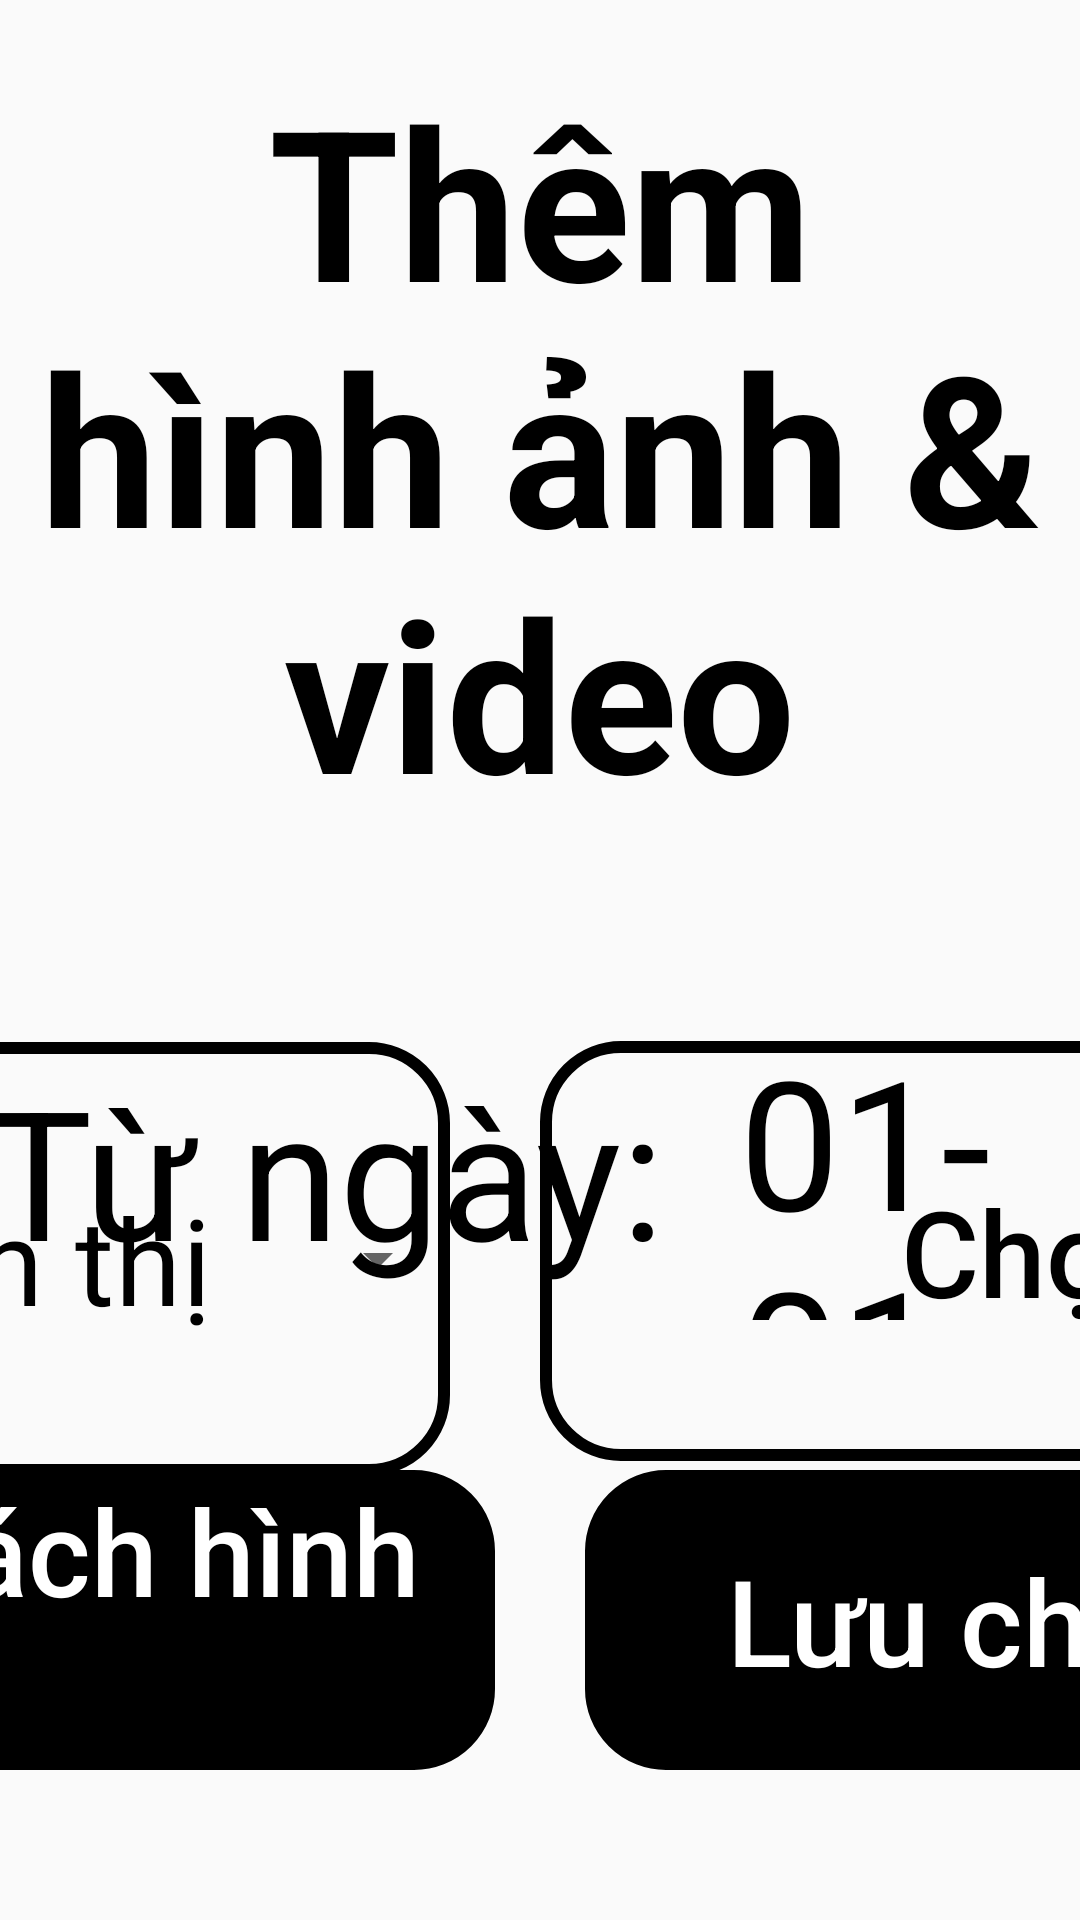

This screen was rendered from an Android layout file. Write that file and the resources it references.
<!-- AndroidManifest.xml: application theme Theme.AppCompat.Light.NoActionBar -->
<!-- res/layout/activity_upload_images.xml -->
<?xml version="1.0" encoding="utf-8"?>
<androidx.constraintlayout.widget.ConstraintLayout xmlns:android="http://schemas.android.com/apk/res/android"
    xmlns:app="http://schemas.android.com/apk/res-auto"
    xmlns:tools="http://schemas.android.com/tools"
    android:layout_width="match_parent"
    android:layout_height="match_parent"
    android:layout_gravity="center"
    android:theme="@style/Theme.MaterialComponents.Light"
    tools:context="admin_Settings.schedule_foods.galleryGet.upload_Images"
    android:id="@+id/main">

    <TextView
        android:id="@+id/mainPage"
        app:layout_constraintTop_toTopOf="parent"
        android:layout_marginTop="20dp"
        android:layout_width="match_parent"
        android:layout_height="wrap_content"
        android:text="Thêm hình ảnh &amp; video"
        android:gravity="center"
        android:textSize="70sp"
        android:textColor="@color/black"
        android:textStyle="bold"
        />
    <com.google.android.material.textfield.TextInputLayout
        android:id="@+id/spinnerGroup"
        android:layout_width="match_parent"
        android:layout_height="200dp"
        android:layout_marginTop="40dp"
        android:gravity="center"
        app:layout_constraintTop_toBottomOf="@id/mainPage"
        >
        <LinearLayout
            android:layout_width="match_parent"
            android:layout_height="match_parent"
            android:gravity="center">

            <com.google.android.material.textfield.TextInputLayout
                android:id="@+id/typePage"
                android:layout_width="500dp"
                android:layout_height="150dp"
                android:layout_marginEnd="30dp"
                app:boxCornerRadiusBottomEnd="20dp"
                app:boxCornerRadiusBottomStart="20dp"
                app:boxCornerRadiusTopEnd="20dp"
                app:boxCornerRadiusTopStart="20dp"
                style="@style/Widget.MaterialComponents.TextInputLayout.OutlinedBox.ExposedDropdownMenu">

                <AutoCompleteTextView
                    android:id="@+id/autoCompleteTextView"
                    android:layout_width="match_parent"
                    android:layout_height="match_parent"
                    android:gravity="center"
                    android:background="@drawable/round_coner"
                    android:layout_weight="1"
                    android:inputType="none"
                    android:text="Chọn trang hiển thị"
                    android:textSize="40sp"
                    android:textColor="@color/black"
                    android:focusable="false"
                    tools:ignore="Choose type of Event" />
            </com.google.android.material.textfield.TextInputLayout>

            <androidx.appcompat.widget.AppCompatButton
                android:id="@+id/pickDatetime"
                android:layout_width="500dp"
                android:layout_height="140dp"
                android:layout_marginEnd="30dp"
                android:background="@drawable/round_coner"
                android:text="Chọn thời gian"

                android:textAllCaps="false"
                android:textColor="@color/black"
                android:textSize="40sp"
                android:textStyle="normal" />
        </LinearLayout>
    </com.google.android.material.textfield.TextInputLayout>

    <LinearLayout
        android:id="@+id/imagesGroup"
        android:layout_width="match_parent"
        android:layout_height="wrap_content"
        android:layout_marginTop="64dp"
        android:gravity="center"
        android:orientation="horizontal"
        android:padding="30dp"
        app:layout_constraintTop_toBottomOf="@id/spinnerGroup"
        tools:layout_editor_absoluteX="-16dp">

        <androidx.recyclerview.widget.RecyclerView
            android:id="@+id/recyclerViewImages"
            android:layout_width="match_parent"
            android:layout_height="650dp" />

    </LinearLayout>

    <LinearLayout
        android:id="@+id/dateTimegroup"
        android:layout_width="match_parent"
        android:layout_height="100dp"
        android:gravity="center"
        app:layout_constraintBottom_toTopOf="@+id/btnGroup"
        tools:layout_editor_absoluteX="0dp">

        <androidx.appcompat.widget.AppCompatTextView
            android:layout_width="wrap_content"
            android:layout_height="match_parent"
            android:layout_marginEnd="10dp"
            android:gravity="center"
            android:text="Từ ngày:"
            android:textColor="@color/Black"
            android:textSize="60sp" />

        <androidx.appcompat.widget.AppCompatTextView
            android:id="@+id/startTimeTxt"
            android:layout_width="wrap_content"
            android:layout_height="match_parent"
            android:layout_marginEnd="10dp"
            android:gravity="center"
            android:text="01-01-1111"
            android:textColor="@color/Black"
            android:textSize="60sp" />

        <androidx.appcompat.widget.AppCompatTextView
            android:layout_width="wrap_content"
            android:layout_height="match_parent"
            android:layout_marginEnd="10dp"
            android:gravity="center"
            android:text="đến ngày"
            android:textColor="@color/Black"
            android:textSize="60sp" />

        <androidx.appcompat.widget.AppCompatTextView
            android:id="@+id/endTimeTxt"
            android:layout_width="wrap_content"
            android:layout_height="match_parent"
            android:gravity="center"
            android:text="02-02-2222"
            android:textColor="@color/Black"
            android:textSize="60sp" />
    </LinearLayout>

    <LinearLayout
        android:id="@+id/btnGroup"
        android:layout_width="match_parent"
        android:layout_height="200dp"
        android:gravity="center"
        app:layout_constraintBottom_toBottomOf="parent">

        <androidx.appcompat.widget.AppCompatButton
            android:id="@+id/openGallary"
            android:layout_width="400dp"
            android:layout_height="100dp"
            android:layout_marginEnd="30dp"
            android:background="@drawable/round_coner"
            android:backgroundTint="@color/Black"
            android:text="Chọn hình"
            android:textAllCaps="false"
            android:textColor="@color/white"
            android:textSize="40sp"
            android:textStyle="normal" />

        <androidx.appcompat.widget.AppCompatButton
            android:id="@+id/saveType"
            android:layout_width="400dp"
            android:layout_height="100dp"
            android:background="@drawable/round_coner"
            android:backgroundTint="@color/Black"
            android:text="Lưu danh sách hình ảnh"
            android:textAllCaps="false"
            android:textColor="@color/white"
            android:textSize="40sp"
            android:textStyle="normal" />

        <androidx.appcompat.widget.AppCompatButton
            android:id="@+id/saveEvent"
            android:layout_width="400dp"
            android:layout_height="100dp"
            android:background="@drawable/round_coner"
            android:backgroundTint="@color/Black"
            android:text="Lưu chương trình"
            android:textAllCaps="false"
            android:textColor="@color/white"
            android:textSize="40sp"
            android:textStyle="normal"
            android:layout_marginStart="30dp"/>

        <androidx.appcompat.widget.AppCompatButton
            android:id="@+id/cancelBtnPicking"
            android:layout_width="400dp"
            android:layout_height="100dp"
            android:layout_marginStart="30dp"
            android:background="@drawable/round_coner"
            android:backgroundTint="@color/Red"
            android:text="Hủy bỏ"
            android:textAllCaps="false"
            android:textColor="@color/white"
            android:textSize="40sp"
            android:textStyle="normal" />
    </LinearLayout>
</androidx.constraintlayout.widget.ConstraintLayout>
<!-- resources referenced by this layout -->
<resources>
  <color name="Black">#FF000000</color>
  <color name="Red">#FFFF0000</color>
  <color name="black">#FF000000</color>
  <color name="white">#FFFFFFFF</color>
  <!-- drawable round_coner (drawable) -->
  <?xml version="1.0" encoding="utf-8"?>
  <shape xmlns:android="http://schemas.android.com/apk/res/android">
          <corners android:radius="25dp"
              />
          <stroke
              android:width="4dp"
              android:color="@color/black"/>
  </shape>
</resources>
